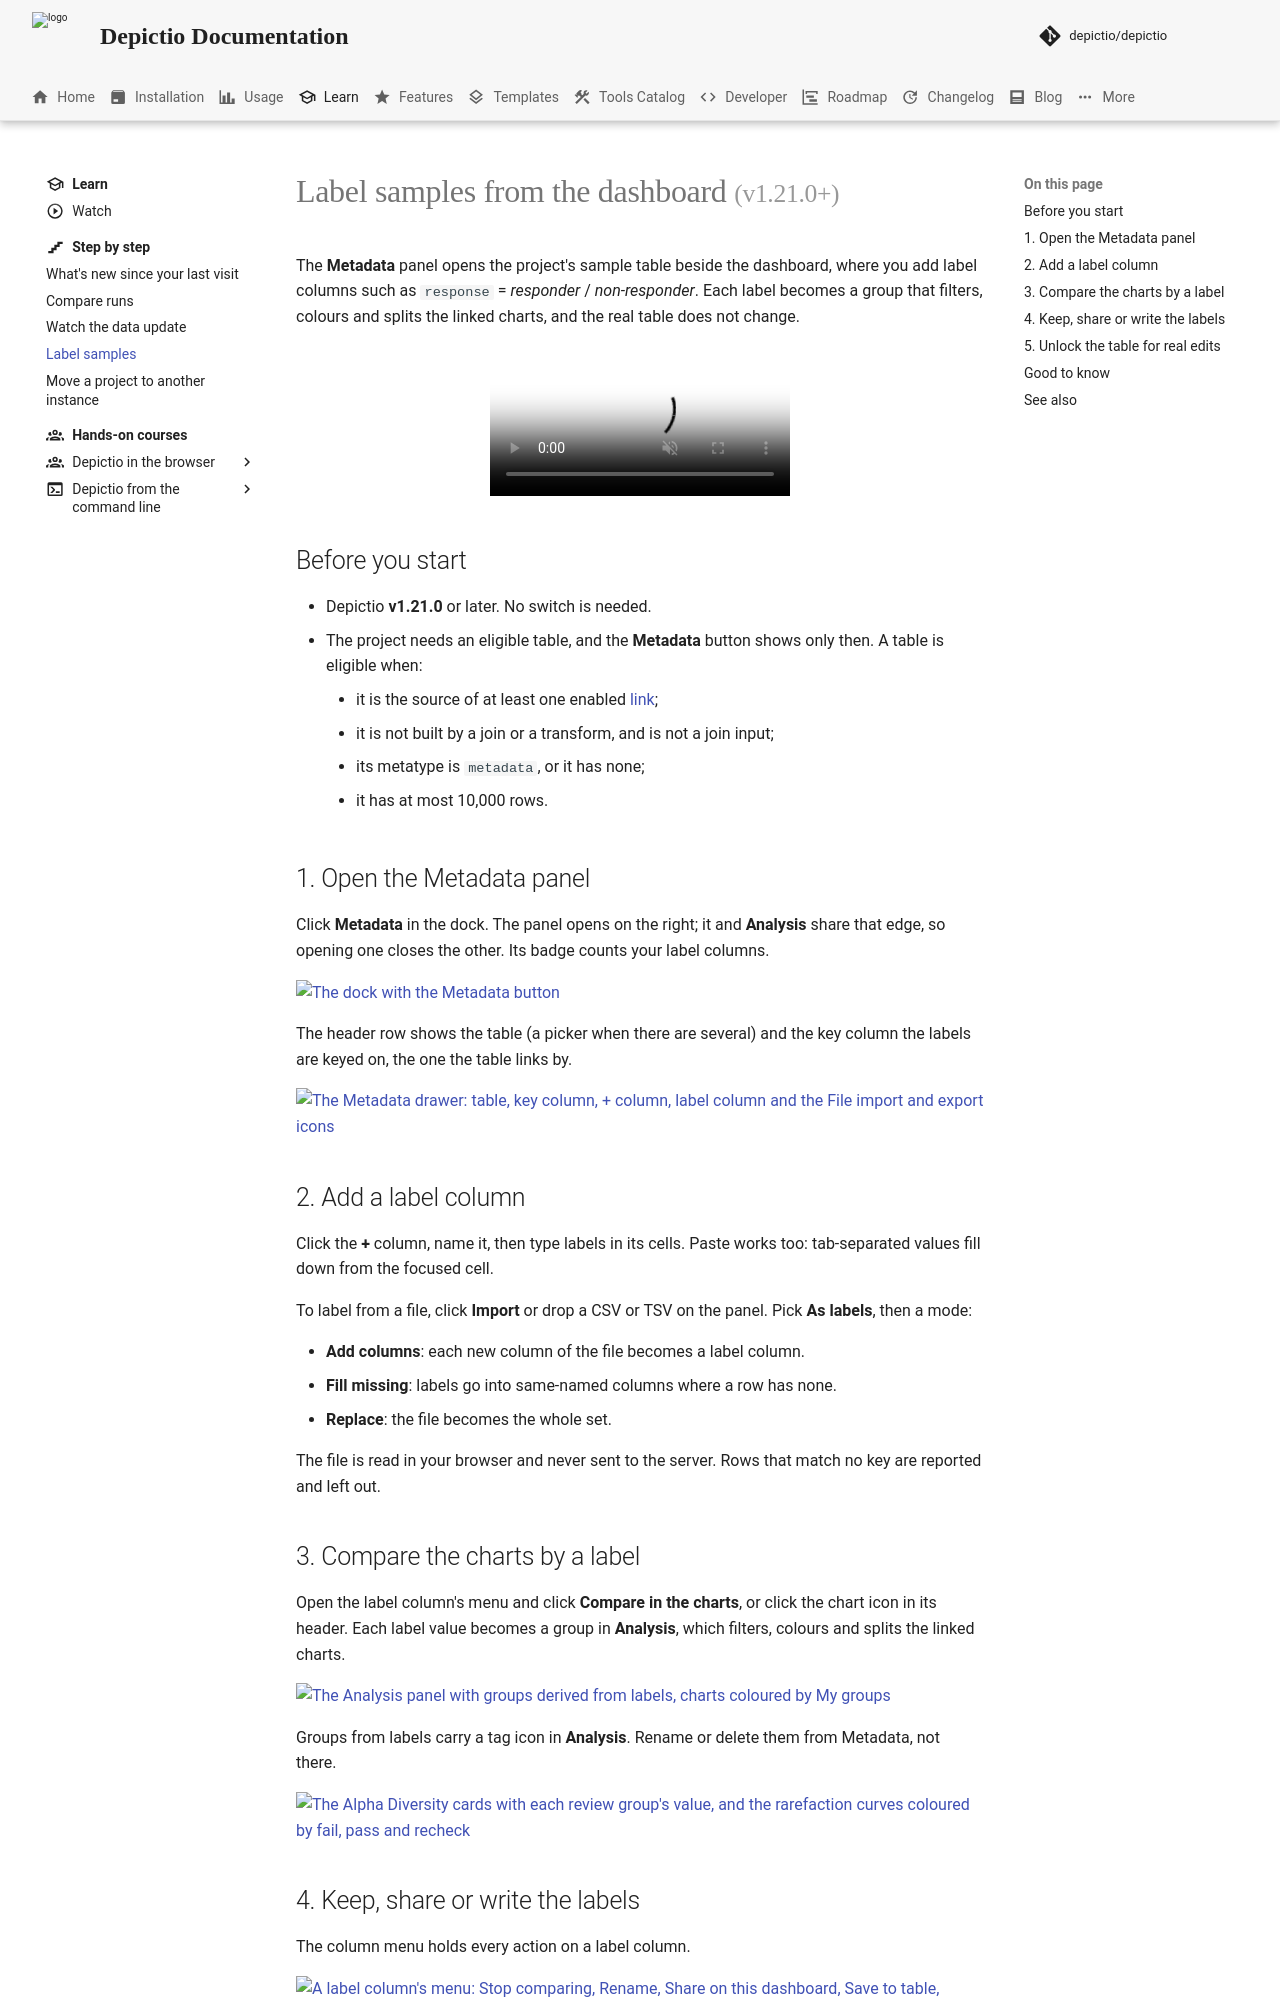

repository: depictio/depictio-docs · page: v1.23.0/tutorials/metadata-panel/index.html · generator: mkdocs

---
title: "Label samples from the dashboard"
description: "Add label columns to a samplesheet from the dashboard's Metadata panel, compare the charts by them, then keep, share, save or export them."
glightbox: true
---

# Label samples from the dashboard <small>(v1.21.0+)</small>

The **Metadata** panel opens the project's sample table beside the dashboard, where you add label columns such as `response` = *responder* / *non-responder*. Each label becomes a group that filters, colours and splits the linked charts, and the real table does not change.

<figure markdown="span"><video autoplay controls muted loop playsinline poster="../../images/guides/metadata-panel/metadata-labels.webp" src="../../images/guides/metadata-panel/metadata-labels.mp4"></video></figure>

## Before you start

- Depictio **v1.21.0** or later. No switch is needed.
- The project needs an eligible table, and the **Metadata** button shows only then. A table is eligible when:
    - it is the source of at least one enabled [link](../features/cross-dc-filtering.md);
    - it is not built by a join or a transform, and is not a join input;
    - its metatype is `metadata`, or it has none;
    - it has at most 10,000 rows.

## 1. Open the Metadata panel

Click **Metadata** in the dock. The panel opens on the right; it and **Analysis** share that edge, so opening one closes the other. Its badge counts your label columns.

[![The dock with the Metadata button](../images/guides/metadata-panel/metadata_dock_button_light.webp#only-light)](../images/guides/metadata-panel/metadata_dock_button_light.webp){target=_blank}
[![The dock with the Metadata button](../images/guides/metadata-panel/metadata_dock_button_dark.webp#only-dark)](../images/guides/metadata-panel/metadata_dock_button_dark.webp){target=_blank}

The header row shows the table (a picker when there are several) and the key column the labels are keyed on, the one the table links by.

[![The Metadata drawer: table, key column, + column, label column and the File import and export icons](../images/guides/metadata-panel/metadata_panel_labels_light.webp#only-light)](../images/guides/metadata-panel/metadata_panel_labels_light.webp){target=_blank}
[![The Metadata drawer: table, key column, + column, label column and the File import and export icons](../images/guides/metadata-panel/metadata_panel_labels_dark.webp#only-dark)](../images/guides/metadata-panel/metadata_panel_labels_dark.webp){target=_blank}

## 2. Add a label column

Click the **+** column, name it, then type labels in its cells. Paste works too: tab-separated values fill down from the focused cell.

To label from a file, click **Import** or drop a CSV or TSV on the panel. Pick **As labels**, then a mode:

- **Add columns**: each new column of the file becomes a label column.
- **Fill missing**: labels go into same-named columns where a row has none.
- **Replace**: the file becomes the whole set.

The file is read in your browser and never sent to the server. Rows that match no key are reported and left out.
